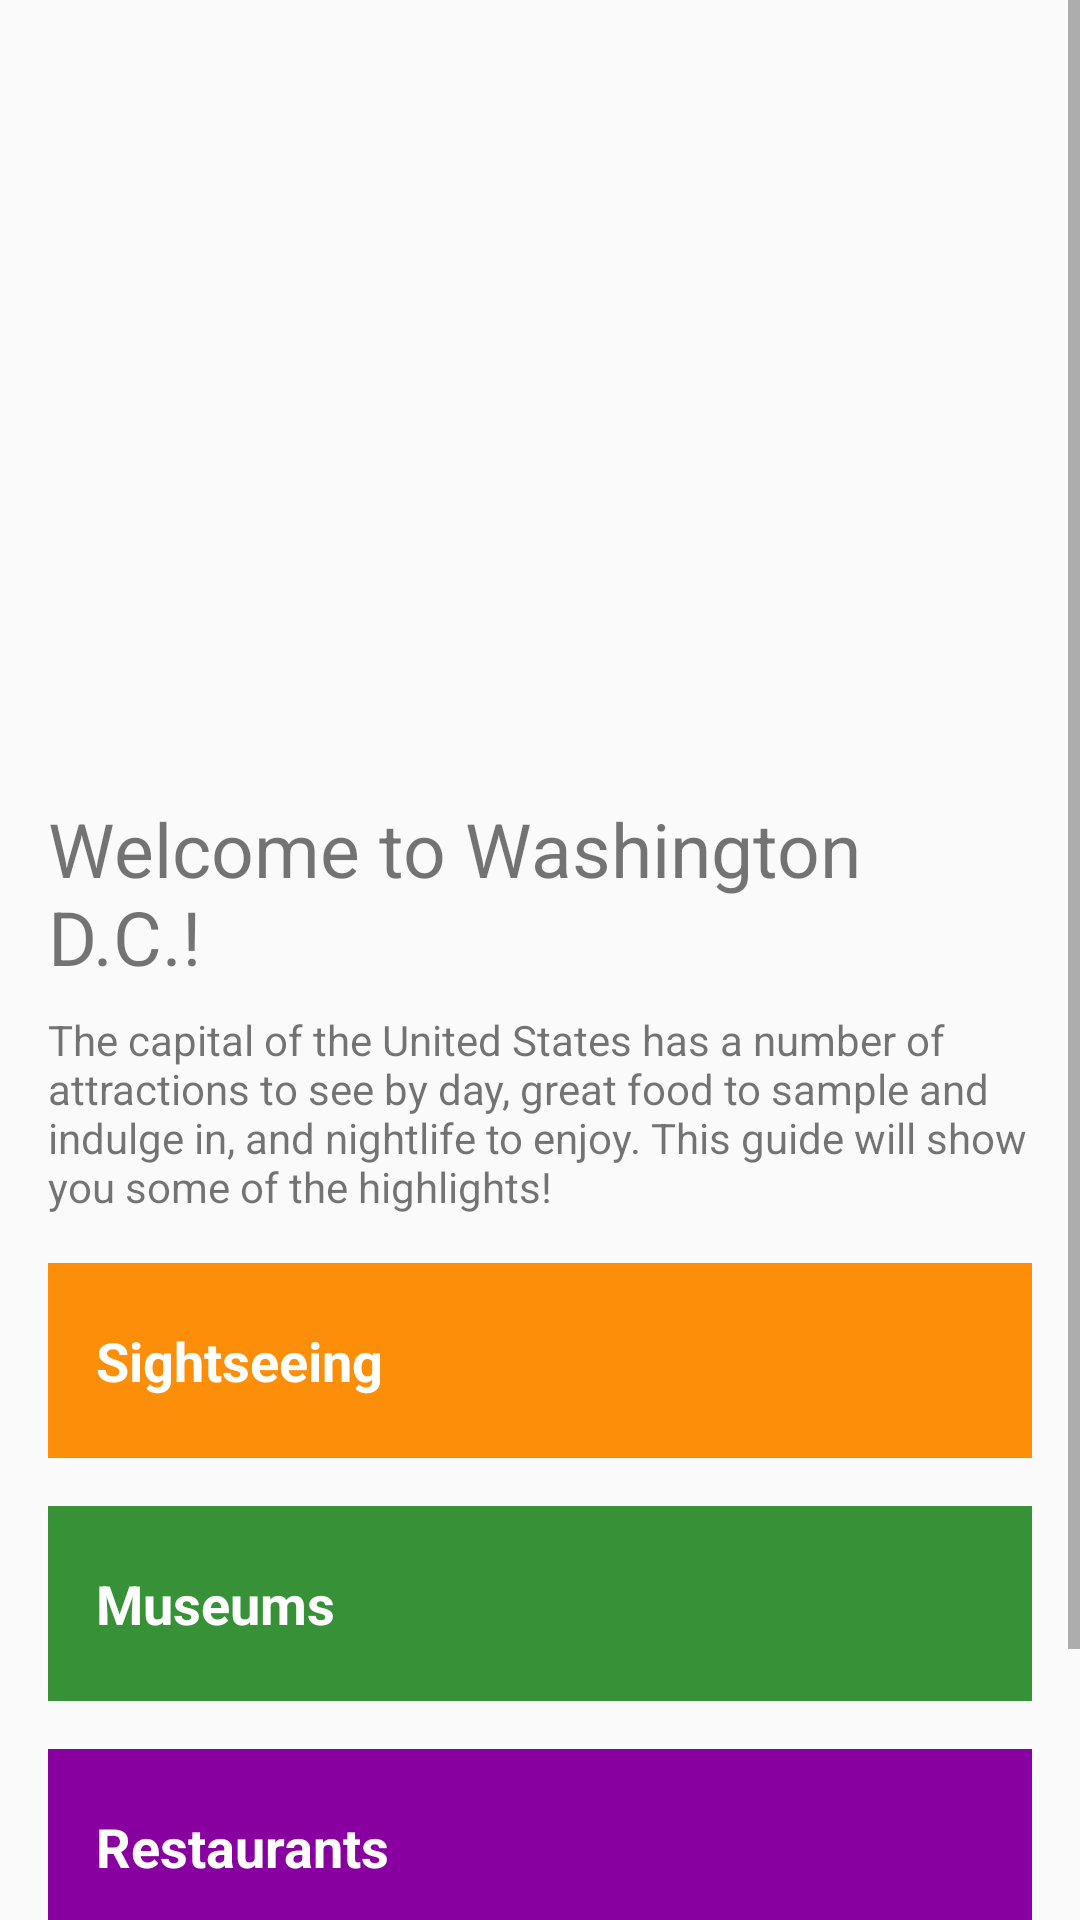

Layout XML and referenced resources for this Android screen:
<!-- AndroidManifest.xml: application theme AppTheme -->
<!-- res/layout/activity_main.xml -->
<?xml version="1.0" encoding="utf-8"?>
<ScrollView android:layout_width="wrap_content"
    android:layout_height="wrap_content"
    xmlns:android="http://schemas.android.com/apk/res/android">

    <RelativeLayout
        xmlns:tools="http://schemas.android.com/tools"
        android:layout_width="match_parent"
        android:layout_height="match_parent"
        tools:context="com.example.alexs.tourguide.MainActivity">

        <ImageView
            android:id="@+id/mainPic"
            android:layout_width="match_parent"
            android:layout_height="250dp"
            android:src="@drawable/dctour"
            android:scaleType="centerCrop" />
        <LinearLayout
            android:id="@+id/welcome"
            android:layout_width="match_parent"
            android:layout_height="wrap_content"
            android:layout_below="@id/mainPic"
            android:orientation="vertical">
            <TextView
                android:layout_width="wrap_content"
                android:layout_height="wrap_content"
                android:paddingTop="16dp"
                android:paddingBottom="8dp"
                android:paddingLeft="16dp"
                android:paddingRight="16dp"
                android:textSize="25sp"
                android:text="@string/welcome_dc" />
            <TextView
                android:layout_width="wrap_content"
                android:layout_height="wrap_content"
                android:paddingLeft="16dp"
                android:paddingRight="16dp"
                android:text="@string/introSub"/>
        </LinearLayout>
        <LinearLayout
            android:id="@+id/menu"
            android:layout_width="match_parent"
            android:layout_height="wrap_content"
            android:layout_below="@id/welcome"
            android:orientation="vertical">
            <TextView
                android:id="@+id/sights"
                style="@style/CategoryStyle"
                android:background="@color/category_sights"
                android:text="@string/sights" />

            <TextView
                android:id="@+id/museums"
                style="@style/CategoryStyle"
                android:background="@color/category_museums"
                android:text="@string/museums" />

            <TextView
                android:id="@+id/restaurants"
                style="@style/CategoryStyle"
                android:background="@color/category_restaurants"
                android:text="@string/restaurants" />

            <TextView
                android:id="@+id/bars"
                style="@style/CategoryStyle"
                android:layout_marginBottom="16dp"
                android:background="@color/category_bars"
                android:text="@string/bars" />
        </LinearLayout>
        </RelativeLayout>
</ScrollView>
<!-- resources referenced by this layout -->
<resources>
  <color name="category_bars">#16AFCA</color>
  <color name="category_museums">#379237</color>
  <color name="category_restaurants">#8800A0</color>
  <color name="category_sights">#FD8E09</color>
  <string name="bars">Bars</string>
  <string name="introSub">The capital of the United States has a number of attractions to see by day, great food to sample and indulge in, and nightlife to enjoy. This guide will show you some of the highlights!</string>
  <string name="museums">Museums</string>
  <string name="restaurants">Restaurants</string>
  <string name="sights">Sightseeing</string>
  <string name="welcome_dc">Welcome to Washington D.C.!</string>
  <style name="CategoryStyle">
          <item name="android:layout_width">match_parent</item>
          <item name="android:layout_height">@dimen/list_item_height</item>
          <item name="android:gravity">center_vertical</item>
          <item name="android:layout_marginLeft">16dp</item>
          <item name="android:layout_marginRight">16dp</item>
          <item name="android:layout_marginTop">16dp</item>
          <item name="android:padding">16dp</item>
          <item name="android:textColor">@android:color/white</item>
          <item name="android:textStyle">bold</item>
          <item name="android:textAppearance">?android:textAppearanceMedium</item>
      </style>
  <style name="AppTheme" parent="Theme.AppCompat.Light.DarkActionBar">
          
          <item name="colorPrimary">@color/colorPrimary</item>
          <item name="colorPrimaryDark">@color/colorPrimaryDark</item>
          <item name="colorAccent">@color/colorAccent</item>
      </style>
  <dimen name="list_item_height">65dp</dimen>
  <color name="colorPrimary">#3F51B5</color>
  <color name="colorPrimaryDark">#303F9F</color>
  <color name="colorAccent">#FF4081</color>
</resources>
